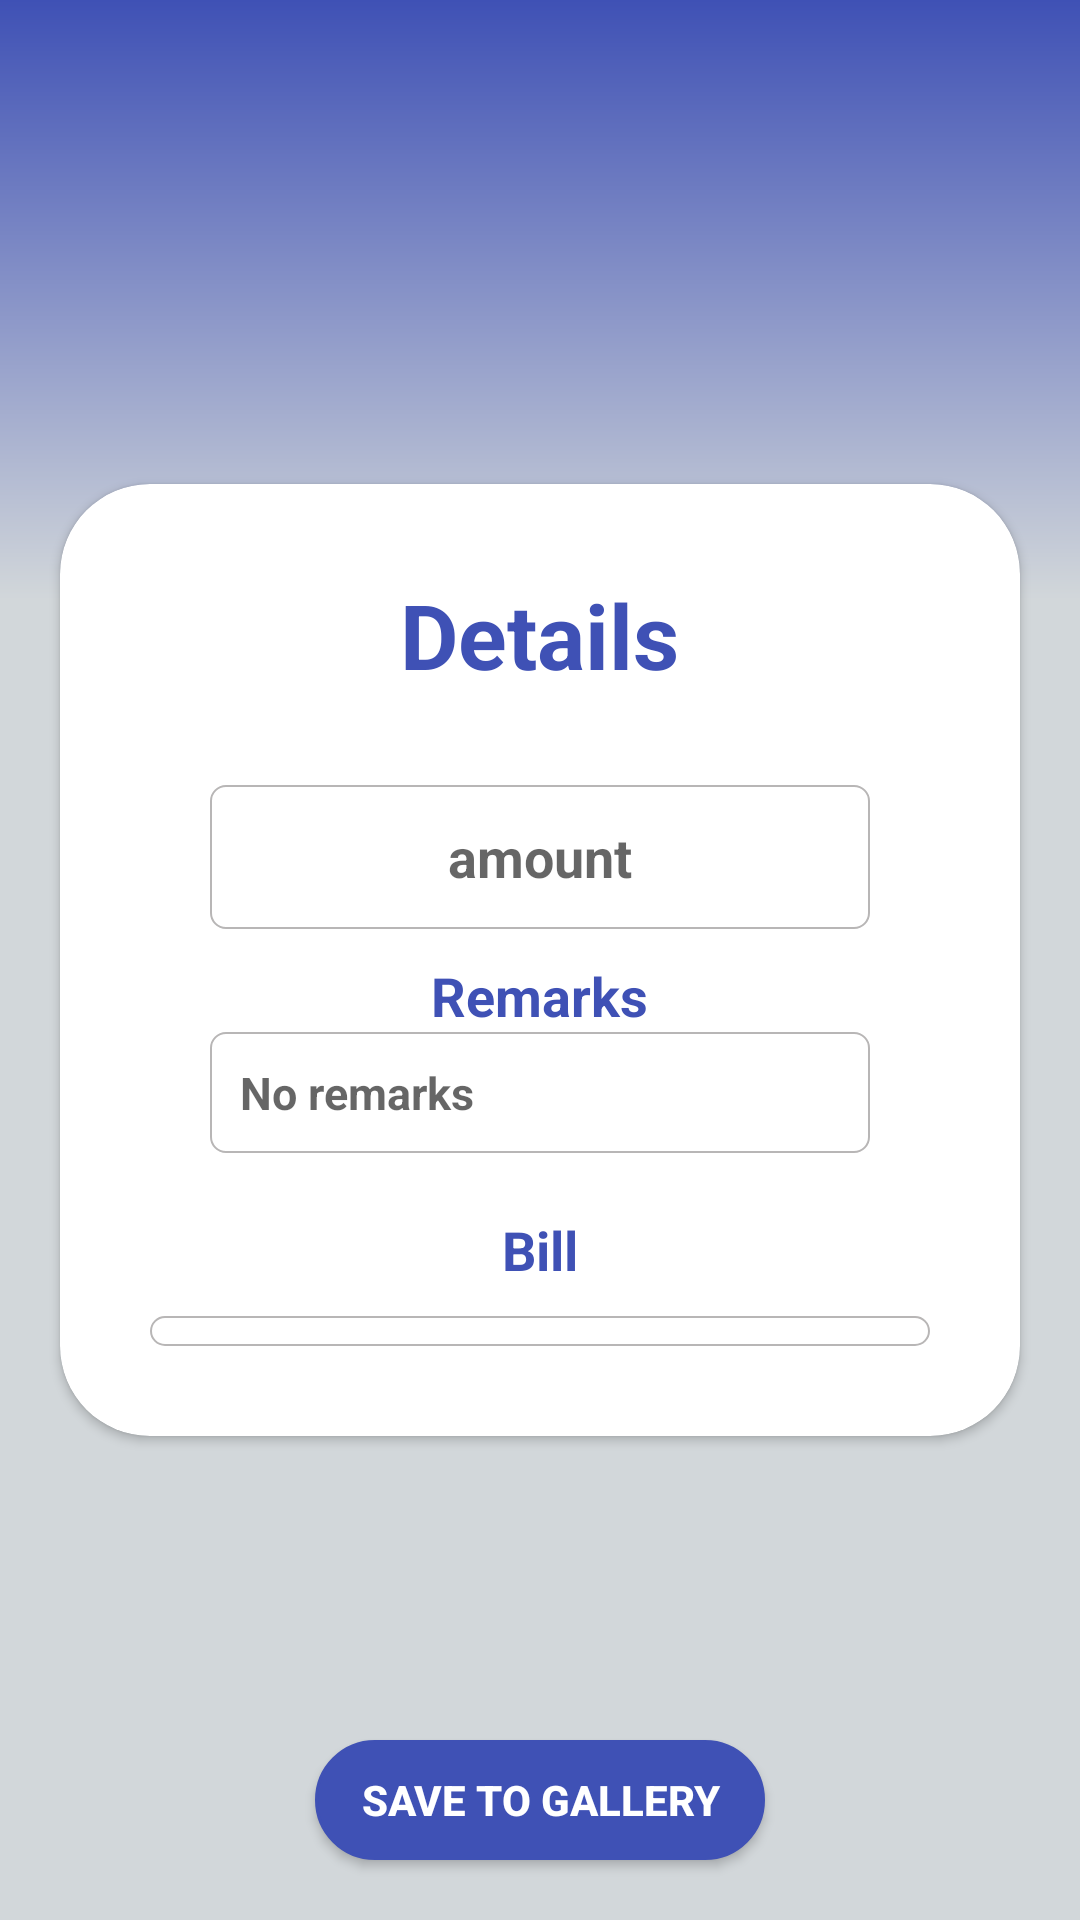

Android layout source for this screen:
<!-- AndroidManifest.xml: application theme Theme.CashLedger -->
<!-- res/layout/activity_amount.xml -->
<?xml version="1.0" encoding="utf-8"?>
<RelativeLayout xmlns:android="http://schemas.android.com/apk/res/android"
    xmlns:app="http://schemas.android.com/apk/res-auto"
    xmlns:tools="http://schemas.android.com/tools"
    android:layout_width="match_parent"
    android:layout_height="match_parent"
    tools:context=".Activities.AmountActivity"
    android:background="#D2D7DA">

    <ImageView
        android:id="@+id/imageView"
        android:layout_width="match_parent"
        android:layout_height="200dp"
        app:layout_constraintEnd_toEndOf="parent"
        app:layout_constraintHorizontal_bias="0.0"
        app:layout_constraintStart_toStartOf="parent"
        app:layout_constraintTop_toTopOf="parent"
        app:layout_constraintVertical_bias="0.0"
        android:background="@drawable/gradient_blue"
        />

    <ImageView
        android:id="@+id/back_button"
        android:layout_width="35dp"
        android:layout_height="35dp"
        android:layout_marginStart="12dp"
        android:layout_marginTop="12dp"
        android:src="@drawable/back_white_icon"
        app:layout_constraintStart_toStartOf="parent"
        app:layout_constraintTop_toTopOf="parent" />


    <androidx.cardview.widget.CardView
        android:id="@+id/cardView"
        android:layout_width="wrap_content"
        android:layout_height="wrap_content"
        android:layout_marginStart="20dp"
        android:layout_marginTop="50dp"
        android:layout_marginEnd="20dp"
        android:layout_centerInParent="true"
        android:orientation="vertical"
        app:cardCornerRadius="30dp"
        app:layout_constraintEnd_toEndOf="parent"
        app:layout_constraintStart_toStartOf="parent"
        app:layout_constraintTop_toTopOf="@+id/imageView">

        <ScrollView
            android:layout_width="wrap_content"
            android:layout_height="wrap_content">

            <RelativeLayout
                android:layout_width="wrap_content"
                android:layout_height="wrap_content"
                android:paddingStart="30dp"
                android:paddingTop="10dp"
                android:paddingEnd="30dp"
                android:paddingBottom="10dp">

                <TextView
                    android:id="@+id/textView"
                    android:layout_width="wrap_content"
                    android:layout_height="wrap_content"
                    android:layout_centerHorizontal="true"
                    android:layout_marginTop="20dp"
                    android:layout_marginBottom="20dp"
                    android:text="Details"
                    android:textColor="@color/cash_ledger_primary_color"
                    android:textSize="30sp"
                    android:textStyle="bold" />

                <TextView
                    android:id="@+id/amount"
                    android:layout_width="220dp"
                    android:layout_height="48dp"
                    android:layout_below="@id/textView"
                    android:layout_centerHorizontal="true"
                    android:layout_marginStart="10dp"
                    android:layout_marginTop="10dp"
                    android:layout_marginEnd="10dp"
                    android:background="@drawable/brown_corner"
                    android:gravity="center"
                    android:hint="amount"
                    android:inputType="textEmailAddress"
                    android:paddingStart="10dp"
                    android:paddingEnd="10dp"
                    android:textSize="18sp"
                    android:textStyle="bold" />

                <TextView
                    android:id="@+id/remarks"
                    android:layout_width="wrap_content"
                    android:layout_height="wrap_content"
                    android:layout_below="@+id/amount"
                    android:layout_centerHorizontal="true"
                    android:layout_marginStart="20dp"
                    android:layout_marginTop="10dp"
                    android:layout_marginEnd="10dp"
                    android:text="Remarks"
                    android:textColor="@color/cash_ledger_primary_color"
                    android:textSize="18sp"
                    android:textStyle="bold" />


                <TextView
                    android:id="@+id/details"
                    android:layout_width="220dp"
                    android:layout_height="wrap_content"
                    android:layout_below="@+id/remarks"
                    android:layout_centerHorizontal="true"
                    android:layout_marginStart="10dp"
                    android:layout_marginEnd="10dp"
                    android:layout_marginBottom="10dp"
                    android:background="@drawable/brown_corner"
                    android:hint="No remarks"
                    android:padding="10dp"
                    android:textColor="@color/black"
                    android:textSize="15sp"
                    android:textStyle="bold" />

                <TextView
                    android:id="@+id/billTv"
                    android:layout_width="wrap_content"
                    android:layout_height="wrap_content"
                    android:layout_below="@+id/details"
                    android:layout_centerHorizontal="true"
                    android:layout_marginStart="20dp"
                    android:layout_marginTop="10dp"
                    android:layout_marginEnd="10dp"
                    android:text="Bill"
                    android:textColor="@color/cash_ledger_primary_color"
                    android:textSize="18sp"
                    android:textStyle="bold" />

                <ImageView
                    android:id="@+id/image"
                    android:layout_width="280dp"
                    android:layout_height="wrap_content"
                    android:layout_below="@id/billTv"
                    android:layout_centerHorizontal="true"
                    android:layout_marginTop="10dp"
                    android:layout_marginBottom="20dp"
                    android:background="@drawable/brown_corner"
                    android:padding="5dp" />

                <TextView
                    android:id="@+id/no_bill_Tv"
                    android:layout_width="260dp"
                    android:layout_height="wrap_content"
                    android:layout_below="@+id/image"
                    android:layout_centerHorizontal="true"
                    android:layout_marginStart="10dp"
                    android:layout_marginTop="10dp"
                    android:layout_marginEnd="10dp"
                    android:gravity="center"
                    android:text="No Bill Found"
                    android:textSize="16sp"
                    android:textStyle="bold"
                    android:visibility="gone"/>

            </RelativeLayout>
        </ScrollView>


    </androidx.cardview.widget.CardView>

    <androidx.appcompat.widget.AppCompatButton
        android:id="@+id/save_btn"
        android:layout_width="150dp"
        android:layout_height="40dp"
        android:background="@drawable/search_res"
        android:backgroundTint="@color/cash_ledger_primary_color"
        android:text="Save to gallery"
        android:textColor="@color/white"
        android:textStyle="bold"
        android:layout_alignParentBottom="true"
        android:layout_centerHorizontal="true"
        android:layout_marginBottom="20dp"/>

</RelativeLayout>
<!-- resources referenced by this layout -->
<resources>
  <color name="black">#FF000000</color>
  <color name="cash_ledger_primary_color">#3F51B5</color>
  <color name="white">#FFFFFFFF</color>
  <!-- drawable brown_corner (drawable) -->
  <?xml version="1.0" encoding="utf-8"?>
  <shape xmlns:android="http://schemas.android.com/apk/res/android">
      <stroke android:color="#B8B6B6" android:width="0.5dp"/>
      <corners android:radius="5dp" />
  </shape>
  <!-- drawable gradient_blue (drawable) -->
  <?xml version="1.0" encoding="utf-8"?>
  <shape xmlns:android="http://schemas.android.com/apk/res/android">
      <gradient android:startColor="#D2D7DA" android:endColor="@color/cash_ledger_primary_color" android:angle="90"/>
  </shape>
  <!-- drawable search_res (drawable) -->
  <?xml version="1.0" encoding="utf-8"?>
  <shape xmlns:android="http://schemas.android.com/apk/res/android">
  
      <corners android:radius="20dp"/>
      <stroke android:color="#DDDCDC" android:width="1dp"/>
      <solid android:color="#F1F0F0"/>
  </shape>
  <style name="Theme.CashLedger" parent="Theme.MaterialComponents.Light.DarkActionBar">
          <item name="android:windowIsTranslucent">true</item>
          
          <item name="colorPrimary">#FF9800</item>
          <item name="colorPrimaryVariant">@color/cash_ledger_primary_color</item>
          <item name="colorOnPrimary">@color/cash_ledger_primary_color</item>
          
          <item name="colorSecondary">@color/teal_200</item>
          <item name="colorSecondaryVariant">@color/teal_700</item>
          <item name="colorOnSecondary">@color/black</item>
          
          <item name="android:statusBarColor">?attr/colorPrimaryVariant</item>
          
      </style>
  <color name="teal_200">#FF03DAC5</color>
  <color name="teal_700">#FF018786</color>
</resources>
